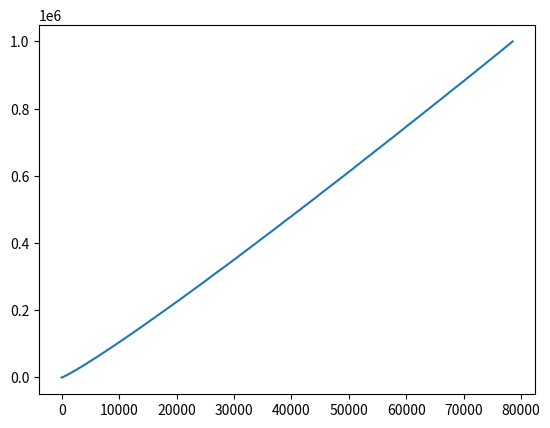

This chart was generated by the following Python code:
from typing import List, Tuple
from pprint import pprint
from random import randint
from math import floor, log, factorial

def euclids_algo(m: int, n: int) -> int:
    if m < 0:
        return 0
    if m == 0:
        return n
    else:
        new_m = n % m
        return euclids_algo(new_m, m)


euclids_algo(12, 18)
euclids_algo(226, 430)

def euclid_numbers(n):
    vals = {0: 1}
    i = 1
    while i <= n:
        j = 0
        val = 1
        while j < i:
            val *= vals[j]
            j += 1
        print("val:\t", val + 1)
        vals[i] = val + 1
        i += 1
    return vals

pprint(euclid_numbers(8))
pprint(euclid_numbers(10))

def sieve_of_eratosthenes(n: int) -> List[int]:
    if n <= 2:
        return []
    sieve = [True] * (n + 1)
    for x in range(3, int(n**0.5) + 1, 2):
        for y in range(3, (n // x) + 1, 2):
            sieve[(x * y)] = False
    return [2] + [i for i in range(3, n, 2) if sieve[i]]

sieve_of_eratosthenes(10)


def miller_rabin(n: int, accuracy: int = 100):
    def decomp(n: int) -> Tuple[int, int]:
        exp_of_two = 0
        while n % 2 == 0:
            n = int(n / 2)
            exp_of_two += 1
        return exp_of_two, n

    def witness(possible: int, p: int, exp: int, rem: int) -> bool:
        possible = pow(possible, rem, p)
        if possible == 1 or possible == p - 1:
            return False
        for _ in range(exp):
            if not p == floor(p):
                print(p)
            possible = pow(possible, 2, p)
            if possible == p - 1:
                return False
        return True

    if n == 2 or n == 3:
        return True
    elif n < 2:
        return False
    else:
        exp, rem = decomp(n - 1)
        for _ in range(accuracy):
            possible = randint(2, n - 2)
            if witness(possible, n, exp, rem):
                return False
        return True


miller_rabin(3263443)

def prime_factors(n):
    i = 2
    factors = []
    while i * i <= n:
        if n % i:
            i += 1
        else:
            n //= i
            factors.append(i)
    if n > 1:
        factors.append(n)
    return factors

prime_factors(10650056950807)

def check_euclid_numbers(n):
    """
    Checks each Euclid Number for primality
    If prime, print, else factor and mark
    """
    nums = euclid_numbers(n)
    for k, v in nums.items():
        if miller_rabin(v):
            print(f"Prime Euclid Number:\t{k}\nNumber:\t{v}\n")
        else:
            # not prime
            factors = "*".join([str(i) for i in prime_factors(v)])
            print(f"Non-Prime Euclid Number:\t{k}\n" \
                  f"Number:\t{v}\n" \
                  f"Factorization:\t{factors}\n")

check_euclid_numbers(7)

def check_mersenne_primes(n_primes):
    """For the first n_primes primes, return the set of mersenne primes"""
    primes = set(sieve_of_eratosthenes(n_primes))
    # get mersenne numbers
    mersenne = []
    for i in range(2, int(log(n_primes + 1, 2)) + 1):
        mersenne.append(2**i - 1)
    return sorted(list(primes.intersection(set(mersenne))))

check_mersenne_primes(10000000)

# check sieve plots
import matplotlib.pyplot as plt

y = sieve_of_eratosthenes(1000000)
x = list(range(1, len(y) + 1))
plt.plot(x, y)
plt.show()


def ruler_function(n, p, exp=1,sum=0):
    fl = floor(n / p**exp)
    if fl > 0:
        print(f"n: {n} p: {p} fl: {fl}")
        sum += fl
        exp += 1
        return ruler_function(n, p, exp, sum)
    else:
        return sum

ruler_function(10, 2)
ruler_function(100, 2)
ruler_function(100, 3)

def stern_brocot_fraction(m, n):
    if m == n:
        return
    if m < n:
        print('L')
        return stern_brocot_fraction(m, n - m)
    else:
        print('R')
        return stern_brocot_fraction(m - n, n)

stern_brocot_fraction(5, 7)   # LRRL
stern_brocot_fraction(1, 700) # all L
stern_brocot_fraction(12, 1)  # all R

# some of the examples for deducing fractions in the book
stern_brocot_fraction(299, 110)
stern_brocot_fraction(878, 323)

def stern_brocot_infinite_representation_truncated(alpha, times=100):
    if times == 0:
        return
    if alpha < 1:
        print('L')
        stern_brocot_infinite_representation_truncated(alpha / (1 - alpha), times - 1)
    else:
        print('R')
        stern_brocot_infinite_representation_truncated(alpha - 1, times - 1)

stern_brocot_infinite_representation_truncated(2.71828182845904523536028747135266249775724709369995)
# 1000 hits maximum recursion depth for python :/
stern_brocot_infinite_representation_truncated(1) # RLLLL...
